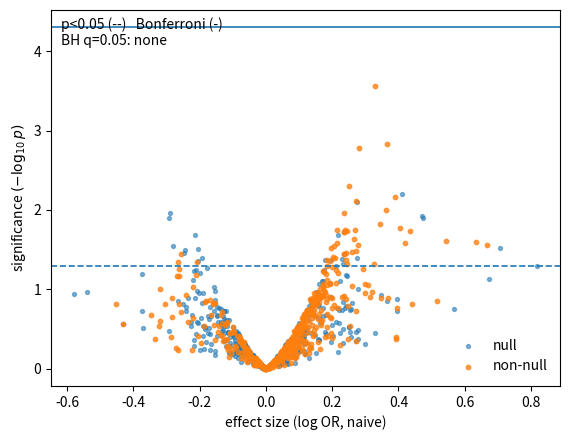
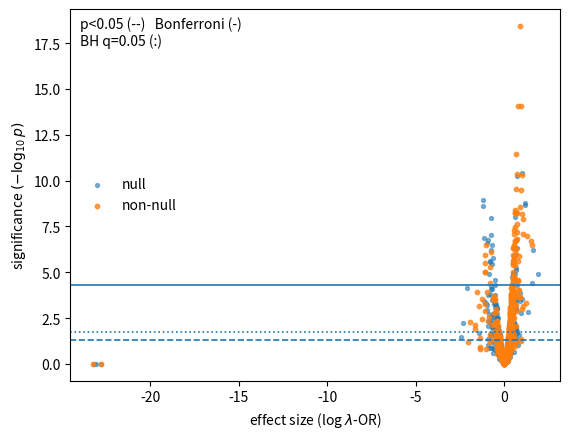

Reproduce these figures in Python, in order.
#!/usr/bin/env python3
"""
Multi-exposure simulation for simulated volcano plots (naive OR vs lambda-OR)
============================================================================

Changes implemented (per your request):
1) Use a less extreme tail-selection default so selected n is not tiny.
   - alpha_hi = alpha_lo = 0.10 by default (keeps ~20% of sample).
   You can still set them to 0.01 if you want, but expect terrible FDR at p<0.05.

2) Volcano plots include multiple-testing reference lines:
   - nominal p = 0.05
   - Bonferroni p = 0.05 / m

3) Report discoveries and FDR at:
   - nominal p<0.05
   - Bonferroni
   - BH (FDR q=0.05)

4) Score construction uses a fraction of true signal features
   (score_signal_frac) so selection is informative.

Note: This script still uses the simple Wald SE for lambda-OR computed from the
corrected counts. For a publication-grade simulation, you should replace the
lambda SE with the delta-method variance you describe in the manuscript.
The multiple-testing thresholds are still necessary regardless.

Outputs:
  ./lambdaor_outputs/
    volcano_sim_results.csv
    volcano_sim_naive.png
    volcano_sim_lambda.png
"""

from __future__ import annotations

import math
import os
from dataclasses import dataclass
from typing import Dict, List, Tuple, Optional

import numpy as np
import pandas as pd
import matplotlib.pyplot as plt
from numpy.random import default_rng, SeedSequence


OUTPUT_DIR = os.environ.get("LAMBDAOR_SIM_OUTPUT", "./lambdaor_outputs")
os.makedirs(OUTPUT_DIR, exist_ok=True)


def sigmoid(z: np.ndarray) -> np.ndarray:
    return 1.0 / (1.0 + np.exp(-z))


@dataclass
class Config:
    # Sizes
    n: int = 20000
    nval: int = 20000

    # Multi-exposure design
    m: int = 1000
    m_signal: int = 500
    theta_signal: float = math.log(1.2)
    r_min: float = 0.005
    r_max: float = 0.15

    # Outcome prevalence control
    pi_target: float = 0.20

    # Predictive score model S=f(X) (imperfect)
    m_score: int = 200
    score_beta_scale: float = 0.35
    score_noise_sd: float = 1.0
    score_signal_frac: float = 0.5  # fraction of score features drawn from true signals

    # Two-gate selection (changed default to avoid n≈400)
    alpha_hi: float = 0.10
    alpha_lo: float = 0.10

    # Selection-conditional label noise targets (applied within I=1)
    p_sel_target: float = 0.8
    q_sel_target: float = 0.7

    # Ridge feasibility grid for correction
    lam_grid: Tuple[float, ...] = (0.0, 1e-6, 1e-5, 1e-4, 1e-3)
    eps_pos: float = 1e-9

    # Naive OR continuity correction
    cc: float = 0.5

    # RNG
    seed: int = 20251005


# -------------------------
# Latent DGP: X and Y
# -------------------------
def gen_latent_XY(cfg: Config, rng) -> Tuple[np.ndarray, np.ndarray, np.ndarray]:
    """
    Generate:
      X: (n,m) binary exposures
      is_signal: (m,) boolean truth mask
      Y: (n,) latent outcome via logistic model from signal exposures
    """
    m = cfg.m
    idx = np.arange(m)
    rng.shuffle(idx)
    signal_idx = np.sort(idx[: cfg.m_signal])

    is_signal = np.zeros(m, dtype=bool)
    is_signal[signal_idx] = True

    r = rng.uniform(cfg.r_min, cfg.r_max, size=m)
    U = rng.random((cfg.n, m))
    X = (U < r[None, :]).astype(np.int8)

    lin_part = cfg.theta_signal * X[:, is_signal].astype(float).sum(axis=1)

    def prevalence_for_intercept(b0: float) -> float:
        return float(sigmoid(b0 + lin_part).mean())

    lo, hi = -12.0, 12.0
    for _ in range(60):
        mid = 0.5 * (lo + hi)
        if prevalence_for_intercept(mid) > cfg.pi_target:
            hi = mid
        else:
            lo = mid
    b0 = 0.5 * (lo + hi)

    pY = sigmoid(b0 + lin_part)
    Y = rng.binomial(1, pY).astype(np.int64)

    return X, is_signal, Y


# -------------------------
# Predictive score and selection
# -------------------------
def gen_score(cfg: Config, X: np.ndarray, is_signal: np.ndarray, rng) -> np.ndarray:
    """
    Generate an imperfect predictive score S in [0,1] that uses some true signals.
    """
    m = X.shape[1]
    m_score = min(cfg.m_score, m)

    sig_idx = np.where(is_signal)[0]
    null_idx = np.where(~is_signal)[0]

    k_sig = min(len(sig_idx), int(round(cfg.score_signal_frac * m_score)))
    k_null = m_score - k_sig

    score_sig = rng.choice(sig_idx, size=k_sig, replace=False) if k_sig > 0 else np.array([], dtype=int)
    score_null = rng.choice(null_idx, size=k_null, replace=False) if k_null > 0 else np.array([], dtype=int)

    score_idx = np.sort(np.concatenate([score_sig, score_null]))
    w = rng.normal(0.0, cfg.score_beta_scale, size=m_score)

    lin = X[:, score_idx].astype(float) @ w
    lin_noisy = lin + rng.normal(0.0, cfg.score_noise_sd, size=X.shape[0])
    return sigmoid(lin_noisy).astype(float)


def two_gate_select(S: np.ndarray, alpha_hi: float, alpha_lo: float) -> Tuple[np.ndarray, float, float]:
    t_hi = float(np.quantile(S, 1.0 - alpha_hi))
    t_lo = float(np.quantile(S, alpha_lo))
    I = (S >= t_hi) | (S <= t_lo)
    return I, t_lo, t_hi


# -------------------------
# Controlled outcome misclassification within selected sample
# -------------------------
def misclassify_within_selected(Y: np.ndarray, I: np.ndarray, p_sel: float, q_sel: float, rng) -> np.ndarray:
    """
    Apply selection-conditional misclassification only to I=1 records:
      P(Ytil=1|Y=1,I=1)=p_sel, P(Ytil=0|Y=0,I=1)=q_sel.
    """
    Ytil = Y.copy().astype(np.int64)

    idx1 = np.where(I & (Y == 1))[0]
    idx0 = np.where(I & (Y == 0))[0]

    flip_1_to_0 = rng.binomial(1, 1.0 - p_sel, size=idx1.size).astype(np.int64)
    Ytil[idx1] = 1 - flip_1_to_0

    flip_0_to_1 = rng.binomial(1, 1.0 - q_sel, size=idx0.size).astype(np.int64)
    Ytil[idx0] = flip_0_to_1

    return Ytil


def estimate_pq(Y: np.ndarray, Ytil: np.ndarray, I: np.ndarray) -> Tuple[float, float]:
    Ys = Y[I]
    Yt = Ytil[I]

    denom1 = max(int((Ys == 1).sum()), 1)
    denom0 = max(int((Ys == 0).sum()), 1)

    p_hat = float(((Yt == 1) & (Ys == 1)).sum() / denom1)
    q_hat = float(((Yt == 0) & (Ys == 0)).sum() / denom0)
    return p_hat, q_hat


# -------------------------
# OR computations
# -------------------------
def table_counts(x: np.ndarray, y: np.ndarray) -> Tuple[float, float, float, float]:
    a = float(((x == 1) & (y == 1)).sum())
    b = float(((x == 0) & (y == 1)).sum())
    c = float(((x == 1) & (y == 0)).sum())
    d = float(((x == 0) & (y == 0)).sum())
    return a, b, c, d


def log_or_and_se(a: float, b: float, c: float, d: float) -> Tuple[float, float]:
    ln = math.log((a * d) / (b * c))
    se = math.sqrt(1.0 / a + 1.0 / b + 1.0 / c + 1.0 / d)
    return ln, se


def norm_sf(z: float) -> float:
    return 0.5 * math.erfc(z / math.sqrt(2.0))


def pval_from_z(z: float) -> float:
    return 2.0 * norm_sf(abs(z))


def naive_stats(x: np.ndarray, ytil: np.ndarray, cc: float) -> Tuple[float, float, float]:
    a, b, c, d = table_counts(x, ytil)
    a += cc; b += cc; c += cc; d += cc
    ln, se = log_or_and_se(a, b, c, d)
    p = pval_from_z(ln / se)
    return ln, se, p


def lambda_corrected_stats(
    x: np.ndarray,
    ytil: np.ndarray,
    p_sel: float,
    q_sel: float,
    lam_grid: Tuple[float, ...],
    eps_pos: float
) -> Tuple[float, float, float, float, bool]:
    """
    Minimal-feasible ridge correction:
      Tcorr = Ttil @ (K + lam I)^(-1)
    with Ttil built from observed (x, ytil) on selected sample.
    """
    a_t, b_t, c_t, d_t = table_counts(x, ytil)
    Ttil = np.array([[a_t, c_t],
                     [b_t, d_t]], dtype=float)

    K = np.array([[p_sel, 1.0 - p_sel],
                  [1.0 - q_sel, q_sel]], dtype=float)

    chosen = None
    chosen_lam = None

    for lam in lam_grid:
        Kreg = K + lam * np.eye(2)
        try:
            Kinv = np.linalg.inv(Kreg)
        except np.linalg.LinAlgError:
            Kinv = np.linalg.pinv(Kreg)

        Tcorr = Ttil @ Kinv
        a = float(Tcorr[0, 0])
        c = float(Tcorr[0, 1])
        b = float(Tcorr[1, 0])
        d = float(Tcorr[1, 1])

        feasible = (a > eps_pos) and (b > eps_pos) and (c > eps_pos) and (d > eps_pos)
        if feasible:
            chosen = (a, b, c, d)
            chosen_lam = float(lam)
            break

    if chosen is None:
        lam = lam_grid[-1]
        Kreg = K + lam * np.eye(2)
        try:
            Kinv = np.linalg.inv(Kreg)
        except np.linalg.LinAlgError:
            Kinv = np.linalg.pinv(Kreg)
        Tcorr = Ttil @ Kinv
        a = max(float(Tcorr[0, 0]), eps_pos)
        c = max(float(Tcorr[0, 1]), eps_pos)
        b = max(float(Tcorr[1, 0]), eps_pos)
        d = max(float(Tcorr[1, 1]), eps_pos)
        chosen = (a, b, c, d)
        chosen_lam = float(lam)
        feasible = False
    else:
        a, b, c, d = chosen

    ln, se = log_or_and_se(a, b, c, d)
    p = pval_from_z(ln / se)
    return ln, se, p, chosen_lam, bool(feasible)


# -------------------------
# Multiple-testing helpers
# -------------------------
def bh_threshold(pvals: np.ndarray, q: float = 0.05) -> Optional[float]:
    """
    Benjamini-Hochberg threshold for given q. Returns p-threshold or None.
    """
    p = np.asarray(pvals, dtype=float)
    m = p.size
    order = np.argsort(p)
    p_sorted = p[order]
    crit = (np.arange(1, m + 1) / m) * q
    ok = p_sorted <= crit
    if not np.any(ok):
        return None
    k = int(np.max(np.where(ok)[0]))
    return float(p_sorted[k])


def summarize_discoveries(pvals: np.ndarray, truth: np.ndarray, alpha: float) -> Tuple[int, int, float]:
    sel = pvals < alpha
    tp = int((truth & sel).sum())
    fp = int((~truth & sel).sum())
    fdr = 0.0 if (tp + fp) == 0 else float(fp) / float(tp + fp)
    return tp, fp, fdr


# -------------------------
# Plotting
# -------------------------
def volcano_plot(
    df: pd.DataFrame,
    x_col: str,
    p_col: str,
    xlab: str,
    outpath: str,
    alpha_nom: float,
    alpha_bonf: float,
    alpha_bh: Optional[float]
) -> None:
    x = df[x_col].to_numpy(float)
    p = df[p_col].to_numpy(float)
    y = -np.log10(np.clip(p, 1e-300, 1.0))

    truth = df["is_signal"].to_numpy(bool)
    null = ~truth

    fig, ax = plt.subplots(figsize=(5.8, 4.5))
    ax.scatter(x[null], y[null], s=8, alpha=0.55, label="null")
    ax.scatter(x[truth], y[truth], s=10, alpha=0.75, label="non-null")

    # Reference lines
    ax.axhline(-math.log10(alpha_nom), linewidth=1.2, linestyle="--")
    ax.axhline(-math.log10(alpha_bonf), linewidth=1.2, linestyle="-")
    if alpha_bh is not None:
        ax.axhline(-math.log10(alpha_bh), linewidth=1.2, linestyle=":")

    ax.set_xlabel(xlab)
    ax.set_ylabel(r"significance $(-\log_{10} p)$")
    ax.legend(frameon=False)

    # Small caption inside plot
    txt = f"p<0.05 (--)   Bonferroni (-)\n"
    if alpha_bh is not None:
        txt += "BH q=0.05 (:)"
    else:
        txt += "BH q=0.05: none"
    ax.text(0.02, 0.98, txt, transform=ax.transAxes, va="top", ha="left")

    fig.tight_layout()
    fig.savefig(outpath, dpi=300, bbox_inches="tight")
    plt.close(fig)


# -------------------------
# Main
# -------------------------
def main():
    cfg = Config()
    rng = default_rng(SeedSequence(cfg.seed))

    # --- Analysis sample ---
    X, is_signal, Y = gen_latent_XY(cfg, rng)
    S = gen_score(cfg, X, is_signal, rng)
    I, t_lo, t_hi = two_gate_select(S, cfg.alpha_hi, cfg.alpha_lo)

    Ytil = misclassify_within_selected(Y, I, cfg.p_sel_target, cfg.q_sel_target, rng)
    X_sel = X[I, :]
    Ytil_sel = Ytil[I]

    # --- Validation sample (estimate p_sel, q_sel) ---
    cfg_val = Config(**{**cfg.__dict__})
    cfg_val.n = cfg.nval

    Xv, is_signal_v, Yv = gen_latent_XY(cfg_val, rng)
    Sv = gen_score(cfg, Xv, is_signal_v, rng)
    Iv = (Sv >= t_hi) | (Sv <= t_lo)

    Ytil_v = misclassify_within_selected(Yv, Iv, cfg.p_sel_target, cfg.q_sel_target, rng)
    p_sel_hat, q_sel_hat = estimate_pq(Yv, Ytil_v, Iv)
    detK = p_sel_hat + q_sel_hat - 1.0

    # --- Per-exposure stats on selected sample ---
    rows: List[Dict] = []
    for j in range(cfg.m):
        xj = X_sel[:, j].astype(np.int64)

        ln_naive, se_naive, p_naive = naive_stats(xj, Ytil_sel, cfg.cc)
        ln_lam, se_lam, p_lam, lam_used, feasible = lambda_corrected_stats(
            xj, Ytil_sel, p_sel_hat, q_sel_hat, cfg.lam_grid, cfg.eps_pos
        )

        rows.append(dict(
            j=j,
            is_signal=bool(is_signal[j]),
            ln_true=float(cfg.theta_signal) if is_signal[j] else 0.0,
            ln_naive=ln_naive, se_naive=se_naive, p_naive=p_naive,
            ln_lam=ln_lam, se_lam=se_lam, p_lam=p_lam,
            lam=lam_used, feasible=feasible
        ))

    df = pd.DataFrame(rows)

    # Sanity check truth mask
    truth = df["is_signal"].to_numpy(bool)
    if int(truth.sum()) != int(cfg.m_signal):
        print(f"WARNING: df truth sum={int(truth.sum())} != cfg.m_signal={int(cfg.m_signal)}")

    out_csv = os.path.join(OUTPUT_DIR, "volcano_sim_results.csv")
    df.to_csv(out_csv, index=False)

    # Thresholds
    alpha_nom = 0.05
    alpha_bonf = 0.05 / float(cfg.m)

    # BH thresholds per method
    bh_naive = bh_threshold(df["p_naive"].to_numpy(float), q=0.05)
    bh_lam = bh_threshold(df["p_lam"].to_numpy(float), q=0.05)

    # Summaries
    p_naive = df["p_naive"].to_numpy(float)
    p_lam = df["p_lam"].to_numpy(float)

    tp_n, fp_n, fdr_n = summarize_discoveries(p_naive, truth, alpha_nom)
    tp_nb, fp_nb, fdr_nb = summarize_discoveries(p_naive, truth, alpha_bonf)
    tp_nbh, fp_nbh, fdr_nbh = (0, 0, 0.0) if bh_naive is None else summarize_discoveries(p_naive, truth, bh_naive)

    tp_l, fp_l, fdr_l = summarize_discoveries(p_lam, truth, alpha_nom)
    tp_lb, fp_lb, fdr_lb = summarize_discoveries(p_lam, truth, alpha_bonf)
    tp_lbh, fp_lbh, fdr_lbh = (0, 0, 0.0) if bh_lam is None else summarize_discoveries(p_lam, truth, bh_lam)

    print("Selection thresholds:")
    print(f"  t_lo={t_lo:.6f}, t_hi={t_hi:.6f}, kept={int(I.sum())}/{cfg.n} ({I.mean():.3f})")
    print("Target (selection-conditional) label noise (applied within I=1):")
    print(f"  p_sel_target={cfg.p_sel_target:.4f}, q_sel_target={cfg.q_sel_target:.4f}")
    print("Estimated (selection-conditional) error rates on validation:")
    print(f"  p_sel_hat={p_sel_hat:.4f}, q_sel_hat={q_sel_hat:.4f}, det(K)={detK:.4f}")
    print("Multiple-testing thresholds:")
    print(f"  nominal alpha={alpha_nom:.3g}")
    print(f"  Bonferroni alpha={alpha_bonf:.3g}  (m={cfg.m})")
    print(f"  BH naive alpha={bh_naive if bh_naive is not None else 'none'}")
    print(f"  BH lambda alpha={bh_lam if bh_lam is not None else 'none'}")

    print("Discoveries (naive):")
    print(f"  p<0.05        TP={tp_n}   FP={fp_n}   FDR={fdr_n:.3f}")
    print(f"  Bonferroni    TP={tp_nb}  FP={fp_nb}  FDR={fdr_nb:.3f}")
    if bh_naive is None:
        print("  BH q=0.05     none")
    else:
        print(f"  BH q=0.05     TP={tp_nbh} FP={fp_nbh} FDR={fdr_nbh:.3f}")

    print("Discoveries (lambda):")
    print(f"  p<0.05        TP={tp_l}   FP={fp_l}   FDR={fdr_l:.3f}")
    print(f"  Bonferroni    TP={tp_lb}  FP={fp_lb}  FDR={fdr_lb:.3f}")
    if bh_lam is None:
        print("  BH q=0.05     none")
    else:
        print(f"  BH q=0.05     TP={tp_lbh} FP={fp_lbh} FDR={fdr_lbh:.3f}")

    print("Outputs written to:", os.path.abspath(OUTPUT_DIR))
    print("  ", out_csv)

    # Plots (use method-specific BH line)
    volcano_plot(
        df, "ln_naive", "p_naive",
        xlab=r"effect size (log OR, naive)",
        outpath=os.path.join(OUTPUT_DIR, "volcano_sim_naive.png"),
        alpha_nom=alpha_nom,
        alpha_bonf=alpha_bonf,
        alpha_bh=bh_naive
    )
    volcano_plot(
        df, "ln_lam", "p_lam",
        xlab=r"effect size (log $\lambda$-OR)",
        outpath=os.path.join(OUTPUT_DIR, "volcano_sim_lambda.png"),
        alpha_nom=alpha_nom,
        alpha_bonf=alpha_bonf,
        alpha_bh=bh_lam
    )


if __name__ == "__main__":
    main()
